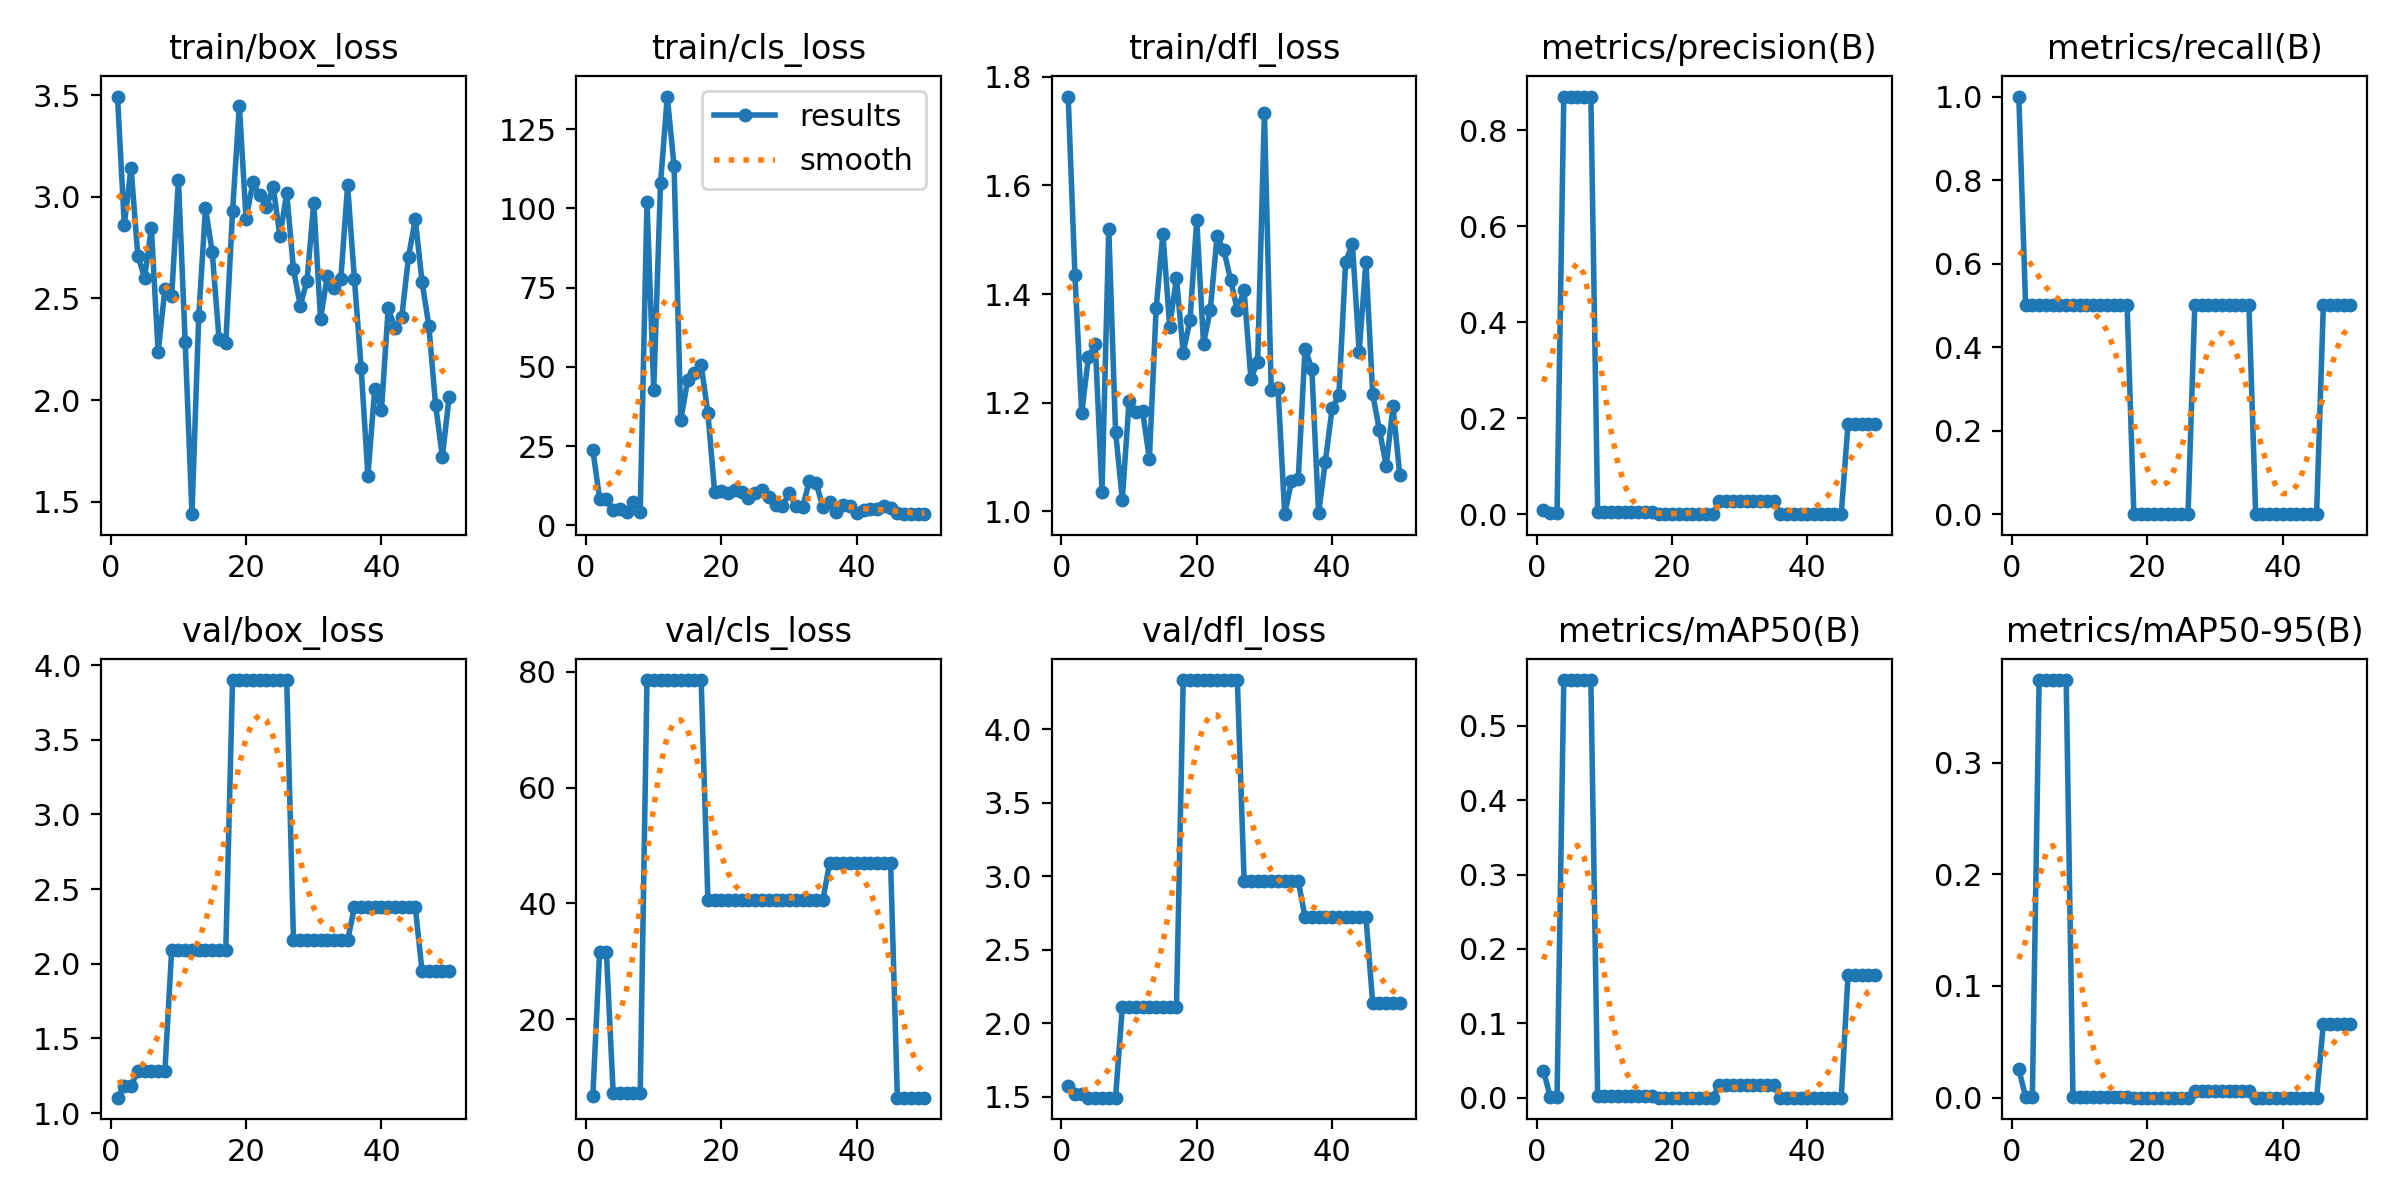

The table this chart was drawn from, first rows:
epoch, time, train/box_loss, train/cls_loss, train/dfl_loss, metrics/precision(B), metrics/recall(B), metrics/mAP50(B), metrics/mAP50-95(B), val/box_loss, val/cls_loss, val/dfl_loss, lr/pg0, lr/pg1, lr/pg2
1, 14.6, 3.493, 23.77, 1.763, 0.00925, 1, 0.03628, 0.0254, 1.103, 6.725, 1.577, 0.00012, 0.00012, 0.00012
2, 27.82, 2.861, 8.346, 1.435, 0.00167, 0.5, 0.00092, 0.00064, 1.183, 31.58, 1.521, 0.0002549, 0.0002549, 0.0002549
3, 41.02, 3.144, 8.23, 1.181, 0.00167, 0.5, 0.00092, 0.00064, 1.183, 31.58, 1.521, 0.0003842, 0.0003842, 0.0003842
4, 54.28, 2.71, 4.727, 1.285, 0.8701, 0.5, 0.5617, 0.3739, 1.281, 7.307, 1.495, 0.0005079, 0.0005079, 0.0005079
5, 67.5, 2.602, 5.083, 1.307, 0.8701, 0.5, 0.5617, 0.3739, 1.281, 7.307, 1.495, 0.0006261, 0.0006261, 0.0006261
6, 80.94, 2.849, 4.055, 1.036, 0.8701, 0.5, 0.5617, 0.3739, 1.281, 7.307, 1.495, 0.0007388, 0.0007388, 0.0007388
7, 94, 2.234, 7.253, 1.519, 0.8701, 0.5, 0.5617, 0.3739, 1.281, 7.307, 1.495, 0.000846, 0.000846, 0.000846
8, 107.6, 2.546, 4.256, 1.147, 0.8701, 0.5, 0.5617, 0.3739, 1.281, 7.307, 1.495, 0.0009475, 0.0009475, 0.0009475
9, 121, 2.511, 101.9, 1.022, 0.00353, 0.5, 0.00213, 0.00079, 2.093, 78.61, 2.108, 0.001044, 0.001044, 0.001044
10, 134.3, 3.083, 42.75, 1.204, 0.00353, 0.5, 0.00213, 0.00079, 2.093, 78.61, 2.108, 0.001134, 0.001134, 0.001134
11, 147.1, 2.284, 107.9, 1.183, 0.00353, 0.5, 0.00213, 0.00079, 2.093, 78.61, 2.108, 0.001219, 0.001219, 0.001219
12, 160, 1.438, 135.2, 1.184, 0.00353, 0.5, 0.00213, 0.00079, 2.093, 78.61, 2.108, 0.001298, 0.001298, 0.001298
13, 172.9, 2.411, 113.3, 1.097, 0.00353, 0.5, 0.00213, 0.00079, 2.093, 78.61, 2.108, 0.001372, 0.001372, 0.001372
14, 186.2, 2.945, 33.28, 1.373, 0.00353, 0.5, 0.00213, 0.00079, 2.093, 78.61, 2.108, 0.001441, 0.001441, 0.001441
15, 199.1, 2.726, 45.68, 1.511, 0.00353, 0.5, 0.00213, 0.00079, 2.093, 78.61, 2.108, 0.001446, 0.001446, 0.001446
16, 212.2, 2.3, 48.05, 1.34, 0.00353, 0.5, 0.00213, 0.00079, 2.093, 78.61, 2.108, 0.001406, 0.001406, 0.001406
17, 225, 2.28, 50.72, 1.429, 0.00353, 0.5, 0.00213, 0.00079, 2.093, 78.61, 2.108, 0.001366, 0.001366, 0.001366
18, 238.3, 2.928, 35.37, 1.292, 0, 0, 0, 0, 3.9, 40.64, 4.335, 0.001327, 0.001327, 0.001327
19, 251.8, 3.448, 10.41, 1.352, 0, 0, 0, 0, 3.9, 40.64, 4.335, 0.001287, 0.001287, 0.001287
20, 265.1, 2.89, 10.9, 1.535, 0, 0, 0, 0, 3.9, 40.64, 4.335, 0.001248, 0.001248, 0.001248
21, 278.1, 3.07, 10.11, 1.308, 0, 0, 0, 0, 3.9, 40.64, 4.335, 0.001208, 0.001208, 0.001208
22, 291.3, 3.006, 11.12, 1.371, 0, 0, 0, 0, 3.9, 40.64, 4.335, 0.001168, 0.001168, 0.001168
23, 304.5, 2.949, 10.36, 1.506, 0, 0, 0, 0, 3.9, 40.64, 4.335, 0.001129, 0.001129, 0.001129
24, 317.4, 3.048, 8.684, 1.481, 0, 0, 0, 0, 3.9, 40.64, 4.335, 0.001089, 0.001089, 0.001089
25, 330.6, 2.805, 10.31, 1.426, 0, 0, 0, 0, 3.9, 40.64, 4.335, 0.00105, 0.00105, 0.00105
26, 344, 3.019, 11.03, 1.371, 0, 0, 0, 0, 3.9, 40.64, 4.335, 0.00101, 0.00101, 0.00101
27, 357.1, 2.643, 8.917, 1.407, 0.02761, 0.5, 0.01707, 0.00577, 2.156, 40.67, 2.967, 0.0009704, 0.0009704, 0.0009704
28, 370, 2.465, 6.528, 1.244, 0.02761, 0.5, 0.01707, 0.00577, 2.156, 40.67, 2.967, 0.0009308, 0.0009308, 0.0009308
29, 383.4, 2.586, 6.07, 1.275, 0.02761, 0.5, 0.01707, 0.00577, 2.156, 40.67, 2.967, 0.0008912, 0.0008912, 0.0008912
30, 396.4, 2.97, 10.07, 1.733, 0.02761, 0.5, 0.01707, 0.00577, 2.156, 40.67, 2.967, 0.0008516, 0.0008516, 0.0008516
31, 409.8, 2.4, 6.065, 1.224, 0.02761, 0.5, 0.01707, 0.00577, 2.156, 40.67, 2.967, 0.000812, 0.000812, 0.000812
32, 422.9, 2.61, 5.816, 1.227, 0.02761, 0.5, 0.01707, 0.00577, 2.156, 40.67, 2.967, 0.0007724, 0.0007724, 0.0007724
33, 435.9, 2.552, 13.93, 0.9949, 0.02761, 0.5, 0.01707, 0.00577, 2.156, 40.67, 2.967, 0.0007328, 0.0007328, 0.0007328
34, 449.3, 2.597, 13.2, 1.055, 0.02761, 0.5, 0.01707, 0.00577, 2.156, 40.67, 2.967, 0.0006932, 0.0006932, 0.0006932
35, 462.3, 3.056, 5.874, 1.06, 0.02761, 0.5, 0.01707, 0.00577, 2.156, 40.67, 2.967, 0.0006536, 0.0006536, 0.0006536
36, 475.4, 2.597, 7.341, 1.299, 0, 0, 0, 0, 2.377, 47.06, 2.723, 0.000614, 0.000614, 0.000614
37, 488.8, 2.159, 4.211, 1.263, 0, 0, 0, 0, 2.377, 47.06, 2.723, 0.0005744, 0.0005744, 0.0005744
38, 501.8, 1.628, 6.269, 0.9962, 0, 0, 0, 0, 2.377, 47.06, 2.723, 0.0005348, 0.0005348, 0.0005348
39, 514.9, 2.053, 6.174, 1.091, 0, 0, 0, 0, 2.377, 47.06, 2.723, 0.0004952, 0.0004952, 0.0004952
40, 528, 1.95, 3.799, 1.19, 0, 0, 0, 0, 2.377, 47.06, 2.723, 0.0004556, 0.0004556, 0.0004556
41, 541, 2.451, 4.871, 1.214, 0, 0, 0, 0, 2.377, 47.06, 2.723, 0.000416, 0.000416, 0.000416
42, 554.2, 2.355, 5.043, 1.459, 0, 0, 0, 0, 2.377, 47.06, 2.723, 0.0003764, 0.0003764, 0.0003764
43, 567.3, 2.407, 5.279, 1.492, 0, 0, 0, 0, 2.377, 47.06, 2.723, 0.0003368, 0.0003368, 0.0003368
44, 580.4, 2.705, 5.955, 1.294, 0, 0, 0, 0, 2.377, 47.06, 2.723, 0.0002972, 0.0002972, 0.0002972
45, 593.5, 2.89, 5.58, 1.458, 0, 0, 0, 0, 2.377, 47.06, 2.723, 0.0002576, 0.0002576, 0.0002576
46, 606.6, 2.582, 3.996, 1.216, 0.1883, 0.5, 0.165, 0.066, 1.949, 6.421, 2.14, 0.000218, 0.000218, 0.000218
47, 619.7, 2.367, 3.548, 1.149, 0.1883, 0.5, 0.165, 0.066, 1.949, 6.421, 2.14, 0.0001784, 0.0001784, 0.0001784
48, 632.6, 1.976, 3.517, 1.084, 0.1883, 0.5, 0.165, 0.066, 1.949, 6.421, 2.14, 0.0001388, 0.0001388, 0.0001388
49, 646, 1.722, 3.537, 1.193, 0.1883, 0.5, 0.165, 0.066, 1.949, 6.421, 2.14, 9.92e-05, 9.92e-05, 9.92e-05
50, 658.9, 2.014, 3.692, 1.067, 0.1883, 0.5, 0.165, 0.066, 1.949, 6.421, 2.14, 5.96e-05, 5.96e-05, 5.96e-05
